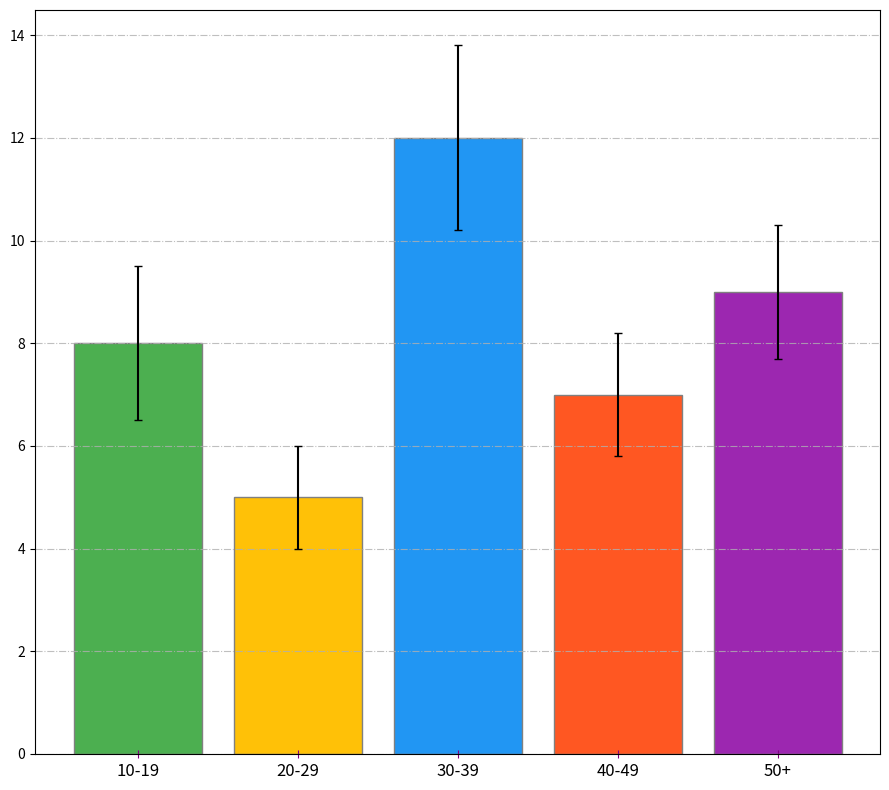

Reproduce this figure in Python.
import matplotlib.pyplot as plt

age_groups = ['10-19', '20-29', '30-39', '40-49', '50+']
books_read = [8, 5, 12, 7, 9]
variability = [1.5, 1, 1.8, 1.2, 1.3]

bar_colors = ['#4CAF50', '#FFC107', '#2196F3', '#FF5722', '#9C27B0']

fig, ax1 = plt.subplots(figsize=(9, 8))

# Vertical bar chart
ax1.bar(age_groups, books_read, color=bar_colors, edgecolor='grey',
        yerr=variability, capsize=3)
ax1.tick_params(axis='x', labelsize=12, length=6, color='purple', direction='inout')
ax1.yaxis.grid(True, linestyle='-.', alpha=0.8)

plt.tight_layout()

plt.show()
